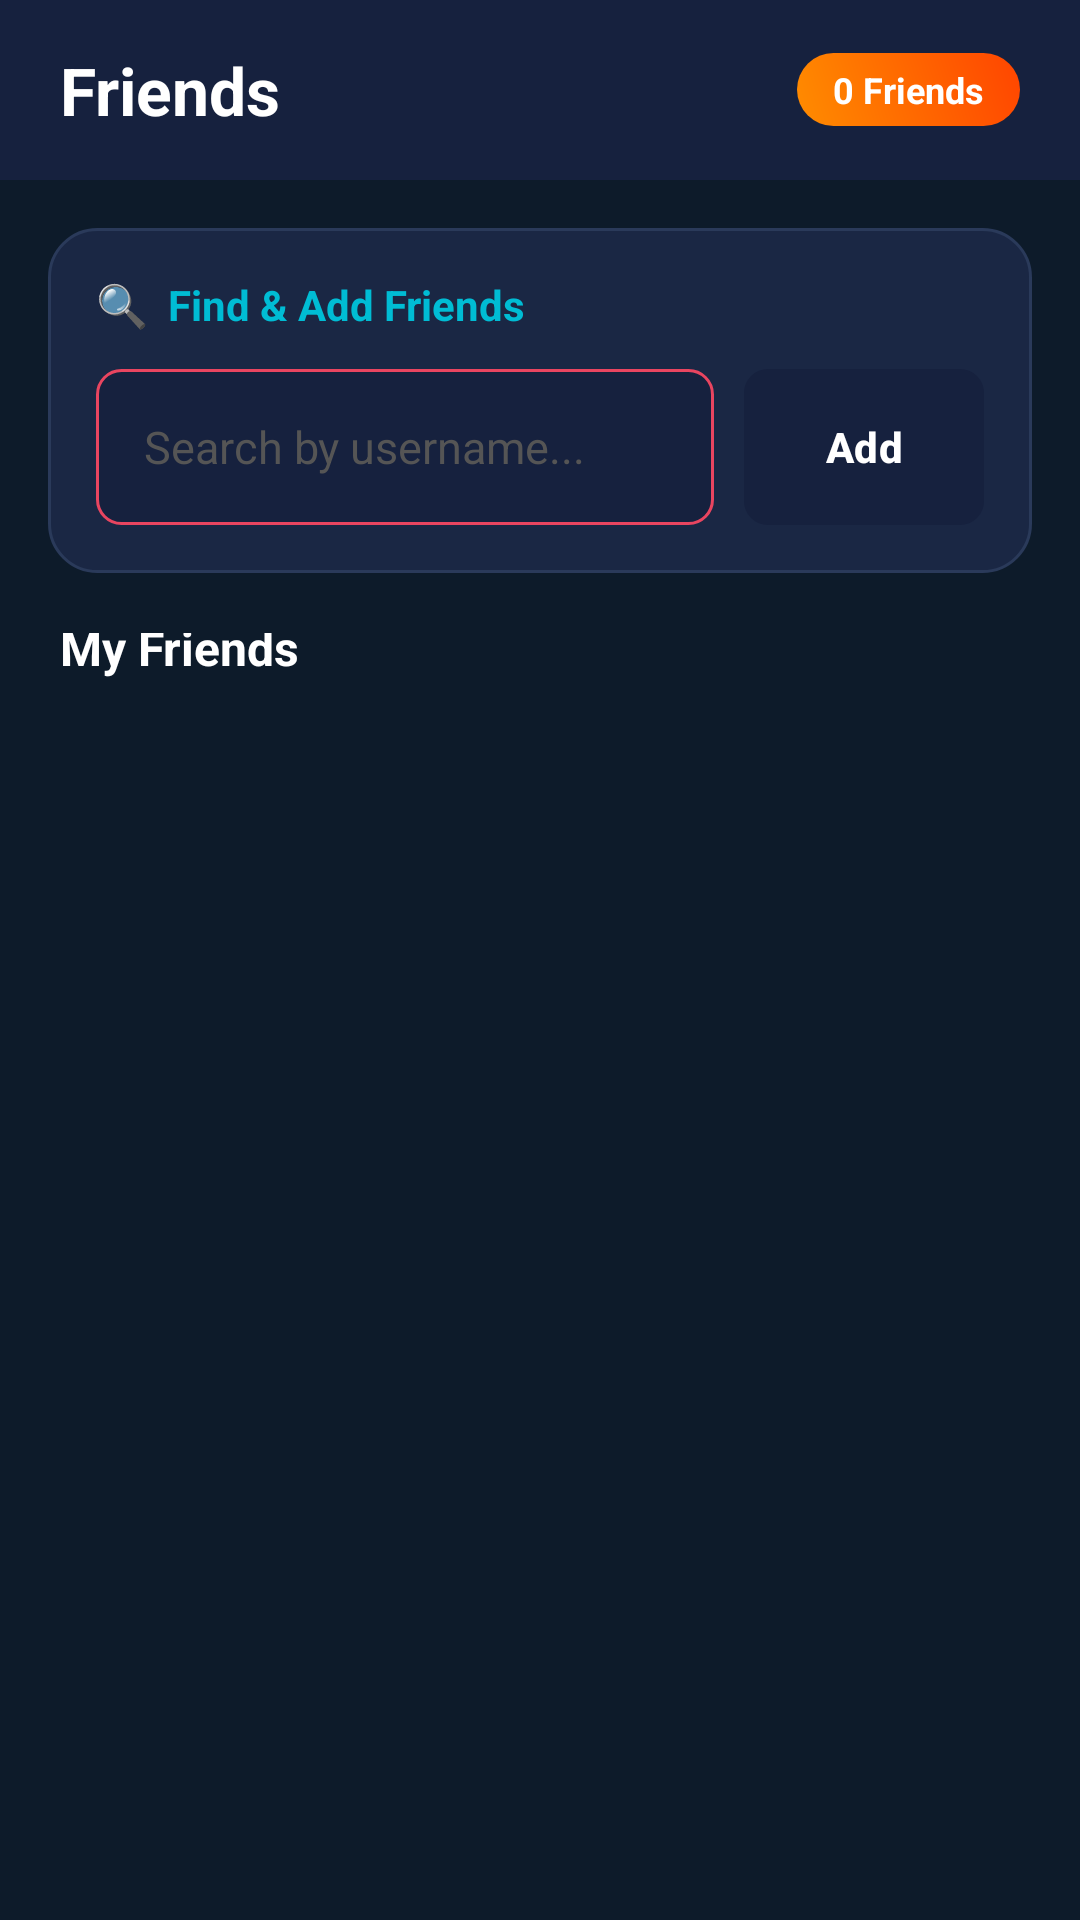

The Android layout XML behind this screen, and the referenced resources:
<!-- AndroidManifest.xml: application theme Theme.CityConquer -->
<!-- res/layout/fragment_friends.xml -->
<?xml version="1.0" encoding="utf-8"?>
<LinearLayout xmlns:android="http://schemas.android.com/apk/res/android"
    android:layout_width="match_parent"
    android:layout_height="match_parent"
    android:background="@color/primary_dark"
    android:orientation="vertical">

    
    <RelativeLayout
        android:layout_width="match_parent"
        android:layout_height="60dp"
        android:background="@color/primary"
        android:paddingStart="20dp"
        android:paddingEnd="20dp">

        <TextView
            android:layout_width="wrap_content"
            android:layout_height="wrap_content"
            android:layout_centerVertical="true"
            android:text="Friends"
            android:textColor="@color/white"
            android:textSize="22sp"
            android:textStyle="bold"/>

        <TextView
            android:id="@+id/friends_count_badge"
            android:layout_width="wrap_content"
            android:layout_height="wrap_content"
            android:layout_alignParentEnd="true"
            android:layout_centerVertical="true"
            android:background="@drawable/xp_badge_gradient"
            android:paddingStart="12dp"
            android:paddingEnd="12dp"
            android:paddingTop="4dp"
            android:paddingBottom="4dp"
            android:text="0 Friends"
            android:textColor="@color/white"
            android:textSize="12sp"
            android:textStyle="bold"/>

    </RelativeLayout>

    
    <LinearLayout
        android:layout_width="match_parent"
        android:layout_height="wrap_content"
        android:background="@drawable/card_glass"
        android:orientation="vertical"
        android:layout_marginStart="16dp"
        android:layout_marginEnd="16dp"
        android:layout_marginTop="16dp"
        android:padding="16dp">

        <TextView
            android:layout_width="wrap_content"
            android:layout_height="wrap_content"
            android:text="🔍  Find &amp; Add Friends"
            android:textColor="@color/accent"
            android:textSize="14sp"
            android:textStyle="bold"
            android:layout_marginBottom="12dp"/>

        <RelativeLayout
            android:layout_width="match_parent"
            android:layout_height="wrap_content">

            <EditText
                android:id="@+id/friend_username_input"
                android:layout_width="match_parent"
                android:layout_height="52dp"
                android:layout_toStartOf="@+id/add_friend_btn"
                android:layout_marginEnd="10dp"
                android:background="@drawable/input_background"
                android:hint="Search by username..."
                android:paddingStart="16dp"
                android:paddingEnd="16dp"
                android:textColor="@color/white"
                android:textColorHint="#555555"
                android:inputType="text"
                android:imeOptions="actionSearch"
                android:textSize="15sp"/>

            <Button
                android:id="@+id/add_friend_btn"
                android:layout_width="80dp"
                android:layout_height="52dp"
                android:layout_alignParentEnd="true"
                android:background="@drawable/button_background"
                android:text="Add"
                android:textColor="@color/white"
                android:textStyle="bold"
                android:textSize="14sp"/>

        </RelativeLayout>

        
        <TextView
            android:id="@+id/search_status_text"
            android:layout_width="wrap_content"
            android:layout_height="wrap_content"
            android:layout_marginTop="8dp"
            android:textColor="#88FFFFFF"
            android:textSize="12sp"
            android:visibility="gone"/>

    </LinearLayout>

    
    <RelativeLayout
        android:layout_width="match_parent"
        android:layout_height="wrap_content"
        android:paddingStart="20dp"
        android:paddingEnd="20dp"
        android:paddingTop="20dp"
        android:paddingBottom="8dp">

        <TextView
            android:layout_width="wrap_content"
            android:layout_height="wrap_content"
            android:layout_centerVertical="true"
            android:text="My Friends"
            android:textColor="@color/white"
            android:textSize="16sp"
            android:textStyle="bold"/>

    </RelativeLayout>

    
    <LinearLayout
        android:id="@+id/empty_state"
        android:layout_width="match_parent"
        android:layout_height="wrap_content"
        android:orientation="vertical"
        android:gravity="center"
        android:padding="40dp"
        android:visibility="gone">

        <TextView
            android:layout_width="wrap_content"
            android:layout_height="wrap_content"
            android:text="👥"
            android:textSize="48sp"
            android:layout_marginBottom="12dp"/>

        <TextView
            android:layout_width="wrap_content"
            android:layout_height="wrap_content"
            android:text="No friends yet!"
            android:textColor="@color/white"
            android:textSize="18sp"
            android:textStyle="bold"/>

        <TextView
            android:layout_width="wrap_content"
            android:layout_height="wrap_content"
            android:layout_marginTop="6dp"
            android:text="Search for a username above to add friends."
            android:textColor="@color/grey"
            android:textSize="13sp"
            android:gravity="center"/>

    </LinearLayout>

    
    <androidx.recyclerview.widget.RecyclerView
        android:id="@+id/friends_recycler"
        android:layout_width="match_parent"
        android:layout_height="match_parent"
        android:paddingStart="16dp"
        android:paddingEnd="16dp"
        android:paddingBottom="16dp"
        android:clipToPadding="false"/>

</LinearLayout>
<!-- resources referenced by this layout -->
<resources>
  <color name="accent">#00BCD4</color>
  <color name="grey">#888888</color>
  <color name="primary">#16213E</color>
  <color name="primary_dark">#0D1B2A</color>
  <color name="white">#FFFFFF</color>
  <!-- drawable button_background (drawable) -->
  <?xml version="1.0" encoding="utf-8"?>
  <shape xmlns:android="http://schemas.android.com/apk/res/android">
      <solid android:color="#E94560"/>
      <corners android:radius="8dp"/>
  </shape>
  <!-- drawable card_glass (drawable) -->
  <?xml version="1.0" encoding="utf-8"?>
  <shape xmlns:android="http://schemas.android.com/apk/res/android"
      android:shape="rectangle">
      <solid android:color="#1A2744"/>
      <corners android:radius="16dp"/>
      <stroke
          android:width="1dp"
          android:color="#2A3A5A"/>
  </shape>
  <!-- drawable input_background (drawable) -->
  <?xml version="1.0" encoding="utf-8"?>
  <shape xmlns:android="http://schemas.android.com/apk/res/android">
      <solid android:color="#16213E"/>
      <corners android:radius="8dp"/>
      <stroke android:width="1dp" android:color="#E94560"/>
  </shape>
  <!-- drawable xp_badge_gradient (drawable) -->
  <?xml version="1.0" encoding="utf-8"?>
  <shape xmlns:android="http://schemas.android.com/apk/res/android">
      <gradient
          android:startColor="#FF8C00"
          android:endColor="#FF4500"
          android:angle="45"/>
      <corners android:radius="20dp"/>
  </shape>
  <style name="Theme.CityConquer" parent="Base.Theme.CityConquer" />
  <style name="Base.Theme.CityConquer" parent="Theme.Material3.DayNight.NoActionBar">
          <item name="colorPrimary">@color/primary</item>
          <item name="colorPrimaryDark">@color/primary_dark</item>
          <item name="colorAccent">@color/accent</item>
          <item name="android:windowBackground">@color/primary_dark</item>
          <item name="android:statusBarColor">@color/primary_dark</item>
          <item name="android:navigationBarColor">@color/primary</item>
      </style>
</resources>
